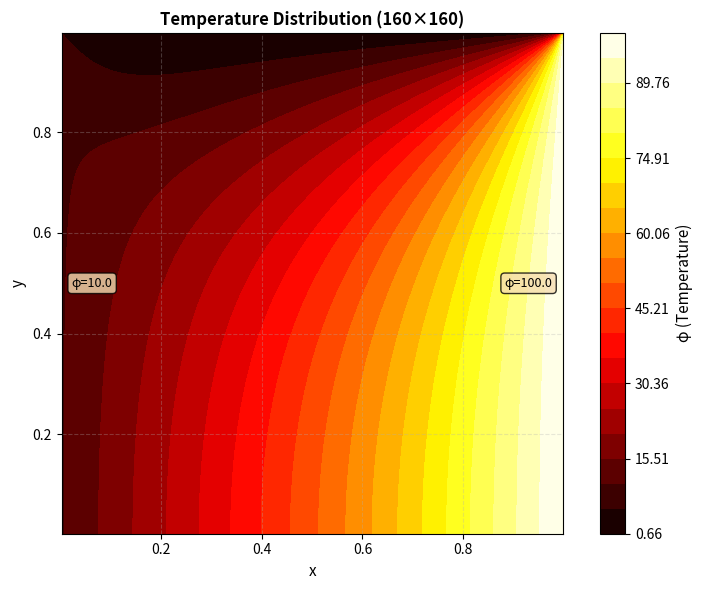

Python code for this plot:
"""
assignment2_fvm.py

Finite-volume solver for Gamma * Laplacian(phi) = 0 with mixed BCs.

Requirements:
- Python 3.8+
- numpy, scipy, matplotlib

Usage examples:
    python assignment2_fvm.py --run-all
    python assignment2_fvm.py --nx 80 --ny 80 --inflation 1.0
    python assignment2_fvm.py --nx 160 --ny 160 --inflation 1.05 --solver bicgstab
"""

import numpy as np
import scipy.sparse as sp
import scipy.sparse.linalg as spla
from scipy import interpolate
import matplotlib.pyplot as plt
import argparse
import os
import time

# Physical constants (from assignment)
GAMMA = 20.0
h_f = 10.0
phi_left = 10.0
phi_right = 100.0
phi_ext = 300.0


def build_grid(Lx, Ly, Nx, Ny, r_x=1.0, r_y=1.0):
    """
    Build computational grid with optional inflation near boundaries.

    Parameters:
    -----------
    Lx, Ly : float
        Domain dimensions
    Nx, Ny : int
        Number of cells
    r_x, r_y : float
        Inflation factors (>1.0 for boundary refinement)

    Returns:
    --------
    x_centers, y_centers : ndarray
        Cell center coordinates
    dx_array, dy_array : ndarray
        Cell sizes in each direction
    """

    def spacing_1d(L, N, r):
        """Compute cell spacings with symmetric inflation."""
        if abs(r - 1.0) < 1e-12:
            return np.full(N, L / N)

        N_half = N // 2

        # Handle odd N by using floor division
        if N % 2 == 1:
            N_half = (N - 1) // 2

        # Formula from assignment: dx0 = ((1 - r) / (1 - r^(N/2))) * L/2
        denom = 1.0 - r ** N_half
        if abs(denom) < 1e-14:
            return np.full(N, L / N)

        dx0 = ((1.0 - r) / denom) * (L / 2.0)

        # Create spacing array: small to large in first half
        dx_first_half = dx0 * (r ** np.arange(N_half))

        # Mirror for second half: large to small
        dx_second_half = dx_first_half[::-1]

        if N % 2 == 1:
            # For odd N, add center cell
            dx_center = dx_first_half[-1] * r
            dx = np.concatenate([dx_first_half, [dx_center], dx_second_half])
        else:
            dx = np.concatenate([dx_first_half, dx_second_half])

        # Rescale to exactly match domain length
        dx *= (L / dx.sum())
        return dx

    dx = spacing_1d(Lx, Nx, r_x)
    dy = spacing_1d(Ly, Ny, r_y)

    # Compute cell centers
    x_centers = np.zeros(Nx)
    y_centers = np.zeros(Ny)

    x_centers[0] = dx[0] / 2.0
    for i in range(1, Nx):
        x_centers[i] = x_centers[i - 1] + 0.5 * (dx[i - 1] + dx[i])

    y_centers[0] = dy[0] / 2.0
    for j in range(1, Ny):
        y_centers[j] = y_centers[j - 1] + 0.5 * (dy[j - 1] + dy[j])

    return x_centers, y_centers, dx, dy


def idx(i, j, Nx):
    """Map 2D cell indices (i,j) to 1D index (row-major ordering)."""
    return j * Nx + i


def assemble_system(Lx, Ly, Nx, Ny, r_x=1.0, r_y=1.0):
    """
    Assemble the sparse linear system A*phi = b using finite volume method.

    Boundary conditions:
    - West (x=0): Dirichlet, phi = phi_left
    - East (x=Lx): Dirichlet, phi = phi_right
    - South (y=0): Neumann, dphi/dy = 0 (insulated)
    - North (y=Ly): Robin, -Gamma*dphi/dy = h_f*(phi_ext - phi)

    Returns:
    --------
    A : sparse matrix
        System matrix
    b : ndarray
        Right-hand side vector
    x_centers, y_centers : ndarray
        Cell center coordinates
    """
    x_c, y_c, dx_arr, dy_arr = build_grid(Lx, Ly, Nx, Ny, r_x, r_y)
    N = Nx * Ny

    # Use lists for efficient sparse matrix construction
    rows, cols, data = [], [], []
    b = np.zeros(N)

    for j in range(Ny):
        for i in range(Nx):
            p = idx(i, j, Nx)
            dxP = dx_arr[i]
            dyP = dy_arr[j]
            aP = 0.0

            # --- WEST FACE ---
            if i == 0:
                # Dirichlet BC: phi_P = phi_left
                # Use backward difference approximation
                # Flux: F_w = -Gamma * (phi_P - phi_left) / (dx/2) * dy
                coeff = GAMMA * dyP / (dxP / 2.0)
                aP += coeff
                b[p] += coeff * phi_left
            else:
                # Interior face: centered difference
                # Distance between cell centers
                dx_face = 0.5 * (dx_arr[i - 1] + dxP)
                face_area = dyP
                coeff = GAMMA * face_area / dx_face
                rows.append(p)
                cols.append(idx(i - 1, j, Nx))
                data.append(-coeff)
                aP += coeff

            # --- EAST FACE ---
            if i == Nx - 1:
                # Dirichlet BC: phi_P = phi_right
                # Flux: F_e = -Gamma * (phi_right - phi_P) / (dx/2) * dy
                coeff = GAMMA * dyP / (dxP / 2.0)
                aP += coeff
                b[p] += coeff * phi_right
            else:
                # Interior face: centered difference
                dx_face = 0.5 * (dx_arr[i + 1] + dxP)
                face_area = dyP
                coeff = GAMMA * face_area / dx_face
                rows.append(p)
                cols.append(idx(i + 1, j, Nx))
                data.append(-coeff)
                aP += coeff

            # --- SOUTH FACE ---
            if j == 0:
                # Neumann BC: dphi/dy = 0
                # This means phi_ghost = phi_P, so F_s = 0
                # No contribution to matrix or RHS
                pass
            else:
                # Interior face: centered difference
                dy_face = 0.5 * (dy_arr[j - 1] + dyP)
                face_area = dxP
                coeff = GAMMA * face_area / dy_face
                rows.append(p)
                cols.append(idx(i, j - 1, Nx))
                data.append(-coeff)
                aP += coeff

            # --- NORTH FACE ---
            if j == Ny - 1:
                # Robin BC: -Gamma * dphi/dy = h_f * (phi_ext - phi)
                # Using backward difference: -Gamma * (phi_ghost - phi_P) / (dy/2) = h_f * (phi_ext - phi_P)
                # Rearranging: phi_ghost = phi_P - (dy/2) * h_f / Gamma * (phi_ext - phi_P)
                # Flux: F_n = -Gamma * (phi_ghost - phi_P) / (dy/2) * dx
                #           = -Gamma * (- (dy/2) * h_f / Gamma * (phi_ext - phi_P)) / (dy/2) * dx
                #           = h_f * (phi_ext - phi_P) * dx
                # Contribution to aP: h_f * dx
                # Contribution to b: h_f * dx * phi_ext
                # PLUS diffusion term: Gamma * (phi_N_ghost - phi_P) / (dy/2) * dx
                face_area = dxP
                dy_face = dyP / 2.0  # Distance to boundary

                # Diffusion coefficient
                coeff_diff = GAMMA * face_area / dy_face
                aP += coeff_diff

                # Convection coefficient
                coeff_conv = h_f * face_area
                aP += coeff_conv
                b[p] += coeff_conv * phi_ext
            else:
                # Interior face: centered difference
                dy_face = 0.5 * (dy_arr[j + 1] + dyP)
                face_area = dxP
                coeff = GAMMA * face_area / dy_face
                rows.append(p)
                cols.append(idx(i, j + 1, Nx))
                data.append(-coeff)
                aP += coeff

            # Add diagonal coefficient
            rows.append(p)
            cols.append(p)
            data.append(aP)

    A = sp.csr_matrix((data, (rows, cols)), shape=(N, N))
    return A, b, x_c, y_c


def solve_system(A, b, solver='direct', tol=1e-10, maxiter=2000):
    """
    Solve the linear system A*phi = b.

    Parameters:
    -----------
    A : sparse matrix
        System matrix
    b : ndarray
        Right-hand side
    solver : str
        'direct', 'bicgstab', or 'gmres'
    tol : float
        Convergence tolerance for iterative solvers
    maxiter : int
        Maximum iterations for iterative solvers

    Returns:
    --------
    phi_vec : ndarray
        Solution vector
    info : dict
        Solver information (residual, iterations, etc.)
    """
    info = {}
    start_time = time.time()

    if solver == 'direct':
        phi_vec = spla.spsolve(A, b)
        info['method'] = 'direct'
        info['success'] = True
    elif solver == 'bicgstab':
        phi0 = np.zeros_like(b)
        phi_vec, flag = spla.bicgstab(A, b, x0=phi0, tol=tol, maxiter=maxiter)
        info['method'] = 'bicgstab'
        info['flag'] = flag
        info['success'] = (flag == 0)
        if flag != 0:
            print(f"Warning: BiCGSTAB did not converge, flag={flag}")
    elif solver == 'gmres':
        phi0 = np.zeros_like(b)
        phi_vec, flag = spla.gmres(A, b, x0=phi0, tol=tol, maxiter=maxiter, restart=50)
        info['method'] = 'gmres'
        info['flag'] = flag
        info['success'] = (flag == 0)
        if flag != 0:
            print(f"Warning: GMRES did not converge, flag={flag}")
    else:
        raise ValueError(f'Unknown solver: {solver}')

    info['time'] = time.time() - start_time
    info['residual'] = np.linalg.norm(A @ phi_vec - b)

    return phi_vec, info


def phi_to_grid(phi_vec, Nx, Ny):
    """Reshape 1D solution vector to 2D grid."""
    return phi_vec.reshape((Ny, Nx))


def plot_phi(xc, yc, phi, title, fname=None, show=False):
    """
    Create contour plot of solution.

    Parameters:
    -----------
    xc, yc : ndarray
        Cell center coordinates
    phi : ndarray (Ny x Nx)
        Solution field
    title : str
        Plot title
    fname : str, optional
        Filename to save plot
    show : bool
        Whether to display plot interactively
    """
    X, Y = np.meshgrid(xc, yc)

    fig, ax = plt.subplots(figsize=(8, 6))
    levels = np.linspace(phi.min(), phi.max(), 21)
    cs = ax.contourf(X, Y, phi, levels=levels, cmap='hot')
    cbar = plt.colorbar(cs, ax=ax)
    cbar.set_label('φ (Temperature)', fontsize=11)

    ax.set_title(title, fontsize=12, fontweight='bold')
    ax.set_xlabel('x', fontsize=11)
    ax.set_ylabel('y', fontsize=11)
    ax.set_aspect('equal')
    ax.grid(True, alpha=0.3, linestyle='--')

    # Add boundary condition annotations
    ax.text(0.02, 0.5, f'φ={phi_left}', transform=ax.transAxes,
            bbox=dict(boxstyle='round', facecolor='wheat', alpha=0.8),
            verticalalignment='center', fontsize=9)
    ax.text(0.98, 0.5, f'φ={phi_right}', transform=ax.transAxes,
            bbox=dict(boxstyle='round', facecolor='wheat', alpha=0.8),
            verticalalignment='center', horizontalalignment='right', fontsize=9)

    plt.tight_layout()

    if fname:
        plt.savefig(fname, dpi=300, bbox_inches='tight')
        print(f"  Plot saved: {fname}")

    if show:
        plt.show()
    else:
        plt.close()


def compute_error_norm(phi_coarse, x_c, y_c, phi_ref, x_ref, y_ref):
    """
    Compute normalized L2 error norm between solutions on different grids.

    Uses interpolation to compare solutions at coincident points.

    Parameters:
    -----------
    phi_coarse : ndarray
        Solution on coarse grid
    x_c, y_c : ndarray
        Coarse grid coordinates
    phi_ref : ndarray
        Reference solution (fine grid)
    x_ref, y_ref : ndarray
        Reference grid coordinates

    Returns:
    --------
    error : float
        Normalized L2 error norm
    """
    # Interpolate reference solution onto coarse grid
    f = interpolate.interp2d(x_ref, y_ref, phi_ref, kind='cubic')
    phi_ref_interp = f(x_c, y_c)

    # Compute normalized L2 norm
    diff = phi_ref_interp - phi_coarse
    error = np.sqrt(np.mean(diff ** 2))

    return error


def run_case(Lx, Ly, Nx, Ny, r_x=1.0, r_y=1.0, solver='direct',
             save=True, show=False, outdir='results'):
    """
    Run a single case: assemble, solve, and visualize.

    Parameters:
    -----------
    Lx, Ly : float
        Domain dimensions
    Nx, Ny : int
        Grid resolution
    r_x, r_y : float
        Inflation factors
    solver : str
        Solver type
    save : bool
        Whether to save results
    show : bool
        Whether to show plots
    outdir : str
        Output directory

    Returns:
    --------
    xc, yc : ndarray
        Grid coordinates
    phi : ndarray
        Solution field
    info : dict
        Solver information
    """
    print(f"\n{'=' * 60}")
    print(f"Running case: {Nx} x {Ny}, r_x={r_x:.3f}, r_y={r_y:.3f}")
    print(f"{'=' * 60}")

    # Assemble system
    print("  Assembling system...")
    A, b, xc, yc = assemble_system(Lx, Ly, Nx, Ny, r_x, r_y)
    print(f"  System size: {A.shape[0]} unknowns, {A.nnz} non-zeros")

    # Solve
    print(f"  Solving with {solver}...")
    phi_vec, info = solve_system(A, b, solver=solver)
    phi = phi_to_grid(phi_vec, Nx, Ny)

    print(f"  Solve time: {info['time']:.3f} s")
    print(f"  Residual: {info['residual']:.3e}")
    print(f"  Solution range: [{phi.min():.2f}, {phi.max():.2f}]")

    # Save results
    if save:
        os.makedirs(outdir, exist_ok=True)

        # Plot
        inflation_str = f"_r{r_x:.2f}" if r_x > 1.0 else ""
        plot_fname = os.path.join(outdir, f'phi_{Nx}x{Ny}{inflation_str}.png')
        plot_phi(xc, yc, phi,
                 f'Temperature Distribution ({Nx}×{Ny})',
                 fname=plot_fname, show=show)

        # Save numerical data
        np.savez(os.path.join(outdir, f'solution_{Nx}x{Ny}{inflation_str}.npz'),
                 phi=phi, x=xc, y=yc, info=info)

    return xc, yc, phi, info


def convergence_study(Lx=1.0, Ly=1.0, meshes=None, r_x=1.0, r_y=1.0,
                      solver='direct', outdir='results'):
    """
    Perform convergence study on multiple mesh resolutions.

    Parameters:
    -----------
    Lx, Ly : float
        Domain dimensions
    meshes : list of tuples
        List of (Nx, Ny) mesh resolutions
    r_x, r_y : float
        Inflation factors
    solver : str
        Solver type
    outdir : str
        Output directory

    Returns:
    --------
    results : dict
        Convergence study results
    """
    if meshes is None:
        meshes = [(80, 80), (160, 160), (320, 320)]

    print(f"\n{'#' * 60}")
    print(f"# CONVERGENCE STUDY")
    print(f"# Meshes: {meshes}")
    print(f"# Inflation: r_x={r_x:.3f}, r_y={r_y:.3f}")
    print(f"{'#' * 60}")

    # Run all cases
    solutions = {}
    for Nx, Ny in meshes:
        xc, yc, phi, info = run_case(Lx, Ly, Nx, Ny, r_x, r_y,
                                     solver=solver, outdir=outdir)
        solutions[(Nx, Ny)] = {'x': xc, 'y': yc, 'phi': phi, 'info': info}

    # Use finest mesh as reference
    finest_key = meshes[-1]
    phi_ref = solutions[finest_key]['phi']
    x_ref = solutions[finest_key]['x']
    y_ref = solutions[finest_key]['y']

    print(f"\n{'=' * 60}")
    print(f"Computing convergence order (reference: {finest_key[0]}×{finest_key[1]})")
    print(f"{'=' * 60}")

    # Compute errors and convergence order
    convergence_results = []
    for i in range(len(meshes) - 1):
        mesh_c = meshes[i]
        mesh_f = meshes[i + 1]

        # Get solutions
        sol_c = solutions[mesh_c]
        sol_f = solutions[mesh_f]

        # Compute errors against reference
        error_c = compute_error_norm(sol_c['phi'], sol_c['x'], sol_c['y'],
                                     phi_ref, x_ref, y_ref)
        error_f = compute_error_norm(sol_f['phi'], sol_f['x'], sol_f['y'],
                                     phi_ref, x_ref, y_ref)

        # Estimate grid spacing (use mean)
        h_c = Lx / mesh_c[0]
        h_f = Lx / mesh_f[0]

        # Compute order of convergence
        if error_f > 1e-14:  # Avoid division by very small numbers
            order = np.log(error_c / error_f) / np.log(h_c / h_f)
        else:
            order = np.nan

        result = {
            'mesh_coarse': mesh_c,
            'mesh_fine': mesh_f,
            'h_coarse': h_c,
            'h_fine': h_f,
            'error_coarse': error_c,
            'error_fine': error_f,
            'order': order
        }
        convergence_results.append(result)

        print(f"\nCoarse: {mesh_c[0]}×{mesh_c[1]}, h={h_c:.6f}")
        print(f"Fine:   {mesh_f[0]}×{mesh_f[1]}, h={h_f:.6f}")
        print(f"Error (coarse): {error_c:.6e}")
        print(f"Error (fine):   {error_f:.6e}")
        print(f"Order of convergence: {order:.3f}")

    # Save summary
    os.makedirs(outdir, exist_ok=True)
    summary_file = os.path.join(outdir, 'convergence_summary.txt')
    with open(summary_file, 'w') as f:
        f.write("CONVERGENCE STUDY RESULTS\n")
        f.write("=" * 70 + "\n\n")
        f.write(f"Domain: {Lx} × {Ly}\n")
        f.write(f"Inflation: r_x={r_x:.4f}, r_y={r_y:.4f}\n")
        f.write(f"Solver: {solver}\n\n")

        for result in convergence_results:
            f.write("-" * 70 + "\n")
            f.write(f"Coarse mesh: {result['mesh_coarse'][0]}×{result['mesh_coarse'][1]}, "
                    f"h={result['h_coarse']:.8f}\n")
            f.write(f"Fine mesh:   {result['mesh_fine'][0]}×{result['mesh_fine'][1]}, "
                    f"h={result['h_fine']:.8f}\n")
            f.write(f"Error (coarse): {result['error_coarse']:.10e}\n")
            f.write(f"Error (fine):   {result['error_fine']:.10e}\n")
            f.write(f"Order of convergence: {result['order']:.6f}\n\n")

    print(f"\nSummary saved to: {summary_file}")

    return convergence_results


def main():
    """Main entry point with command-line interface."""
    parser = argparse.ArgumentParser(
        description='Finite Volume Method solver for diffusion equation',
        formatter_class=argparse.ArgumentDefaultsHelpFormatter
    )
    parser.add_argument('--run-all', action='store_true',
                        help='Run full convergence study')
    parser.add_argument('--nx', type=int, default=160,
                        help='Number of cells in x-direction')
    parser.add_argument('--ny', type=int, default=160,
                        help='Number of cells in y-direction')
    parser.add_argument('--inflation', type=float, default=1.0,
                        help='Grid inflation factor (>1.0 for boundary refinement)')
    parser.add_argument('--solver', type=str, default='direct',
                        choices=['direct', 'bicgstab', 'gmres'],
                        help='Linear solver type')
    parser.add_argument('--outdir', type=str, default='results',
                        help='Output directory for results')
    parser.add_argument('--show', action='store_true',
                        help='Show plots interactively')
    parser.add_argument('--Lx', type=float, default=1.0,
                        help='Domain length in x-direction')
    parser.add_argument('--Ly', type=float, default=1.0,
                        help='Domain length in y-direction')

    args = parser.parse_args()

    if args.run_all:
        meshes = [(80, 80), (160, 160), (320, 320)]

        # Uniform grid study
        print("\n" + "#" * 60)
        print("# UNIFORM GRID CONVERGENCE STUDY")
        print("#" * 60)
        convergence_study(args.Lx, args.Ly, meshes, r_x=1.0, r_y=1.0,
                          solver=args.solver, outdir=args.outdir + '_uniform')

        # Inflated grid study
        r_inflation = max(args.inflation, 1.05)
        print("\n" + "#" * 60)
        print(f"# INFLATED GRID CONVERGENCE STUDY (r={r_inflation})")
        print("#" * 60)
        convergence_study(args.Lx, args.Ly, meshes,
                          r_x=r_inflation, r_y=r_inflation,
                          solver=args.solver,
                          outdir=args.outdir + f'_inflated_r{r_inflation:.2f}')
    else:
        # Single case
        run_case(args.Lx, args.Ly, args.nx, args.ny,
                 r_x=args.inflation, r_y=args.inflation,
                 solver=args.solver, save=True, show=args.show,
                 outdir=args.outdir)

    print("\n" + "=" * 60)
    print("ANALYSIS COMPLETE!")
    print("=" * 60)


if __name__ == '__main__':
    main()
